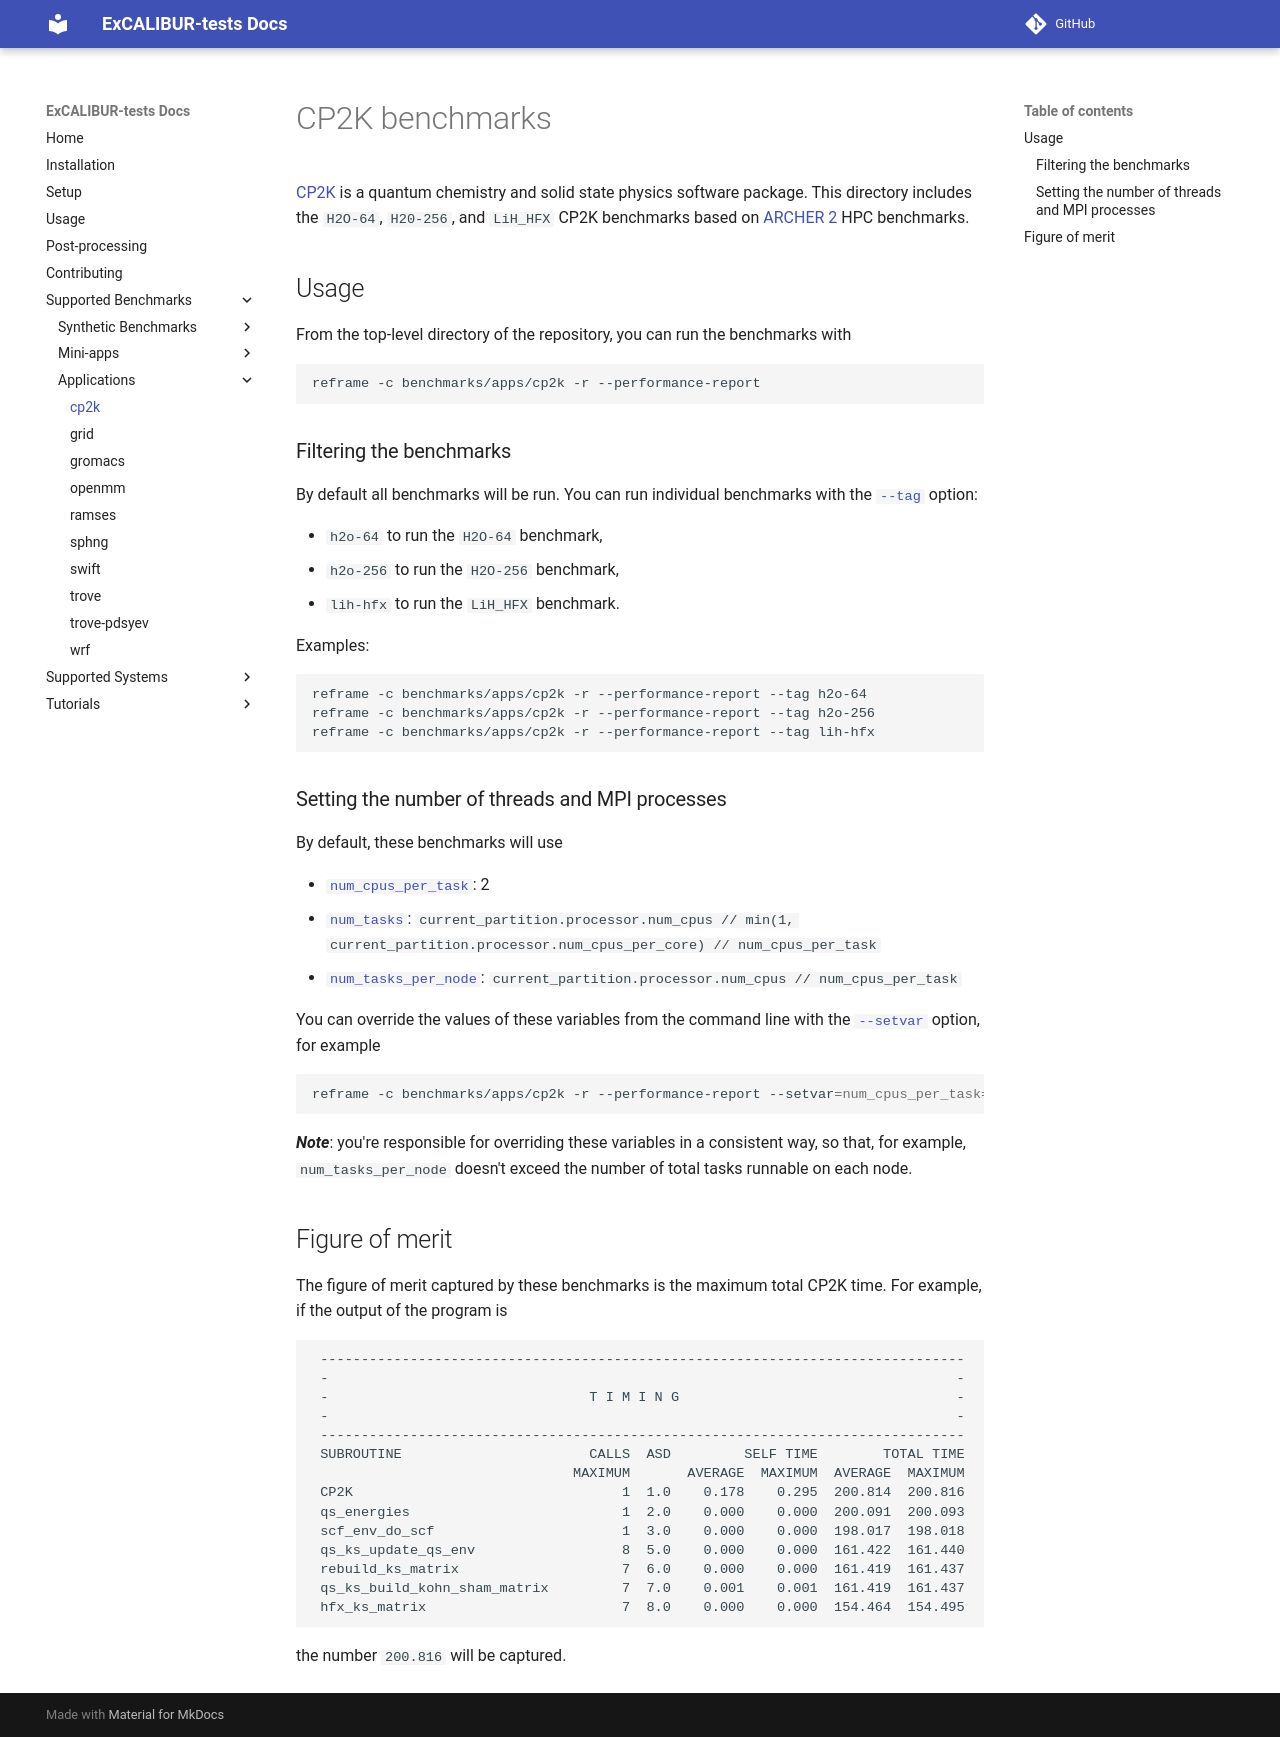

repository: ukri-excalibur/excalibur-tests · page: apps/cp2k/index.html · generator: mkdocs

# CP2K benchmarks

[CP2K](https://www.cp2k.org/) is a quantum chemistry and solid state physics software package.
This directory includes the `H2O-64`, `H20-256`, and `LiH_HFX` CP2K benchmarks based on [ARCHER 2](https://github.com/hpc-uk/archer-benchmarks/tree/d6739bb77b798a0ef014c710e781d52fc7b206c5/apps/CP2K) HPC benchmarks.

## Usage

From the top-level directory of the repository, you can run the benchmarks with

```sh
reframe -c apps/cp2k -r --performance-report
```

### Filtering the benchmarks

By default all benchmarks will be run.
You can run individual benchmarks with the [`--tag`](https://reframe-hpc.readthedocs.io/en/stable/manpage.html#cmdoption-0) option:

* `h2o-64` to run the `H2O-64` benchmark,
* `h2o-256` to run the `H2O-256` benchmark,
* `lih-hfx` to run the `LiH_HFX` benchmark.

Examples:

```sh
reframe -c apps/cp2k -r --performance-report --tag h2o-64
reframe -c apps/cp2k -r --performance-report --tag h2o-256
reframe -c apps/cp2k -r --performance-report --tag lih-hfx
```

### Setting the number of threads and MPI processes

By default, these benchmarks will use

* [`num_cpus_per_task`](https://reframe-hpc.readthedocs.io/en/stable/regression_test_api.html#reframe.core.pipeline.RegressionTest.num_cpus_per_task):
  2
* [`num_tasks`](https://reframe-hpc.readthedocs.io/en/stable/regression_test_api.html#reframe.core.pipeline.RegressionTest.num_tasks):
  `current_partition.processor.num_cpus // min(1, current_partition.processor.num_cpus_per_core) // num_cpus_per_task`
* [`num_tasks_per_node`](https://reframe-hpc.readthedocs.io/en/stable/regression_test_api.html#reframe.core.pipeline.RegressionTest.num_tasks_per_node): `current_partition.processor.num_cpus // num_cpus_per_task`

You can override the values of these variables from the command line with the
[`--setvar`](https://reframe-hpc.readthedocs.io/en/stable/manpage.html#cmdoption-S)
option, for example

```sh
reframe -c apps/cp2k -r --performance-report --setvar=num_cpus_per_task=4 --setvar=num_tasks=16
```

_**Note**_: you're responsible for overriding these variables in a consistent
way, so that, for example, `num_tasks_per_node` doesn't exceed the number of
total tasks runnable on each node.

## Figure of merit

The figure of merit captured by these benchmarks is the maximum total CP2K time.
For example, if the output of the program is

```
 -------------------------------------------------------------------------------
 -                                                                             -
 -                                T I M I N G                                  -
 -                                                                             -
 -------------------------------------------------------------------------------
 SUBROUTINE                       CALLS  ASD         SELF TIME        TOTAL TIME
                                MAXIMUM       AVERAGE  MAXIMUM  AVERAGE  MAXIMUM
 CP2K                                 1  1.0    0.178    0.295  200.814  200.816
 qs_energies                          1  2.0    0.000    0.000  200.091  200.093
 scf_env_do_scf                       1  3.0    0.000    0.000  198.017  198.018
 qs_ks_update_qs_env                  8  5.0    0.000    0.000  161.422  161.440
 rebuild_ks_matrix                    7  6.0    0.000    0.000  161.419  161.437
 qs_ks_build_kohn_sham_matrix         7  7.0    0.001    0.001  161.419  161.437
 hfx_ks_matrix                        7  8.0    0.000    0.000  154.464  154.495
```

the number `200.816` will be captured.
